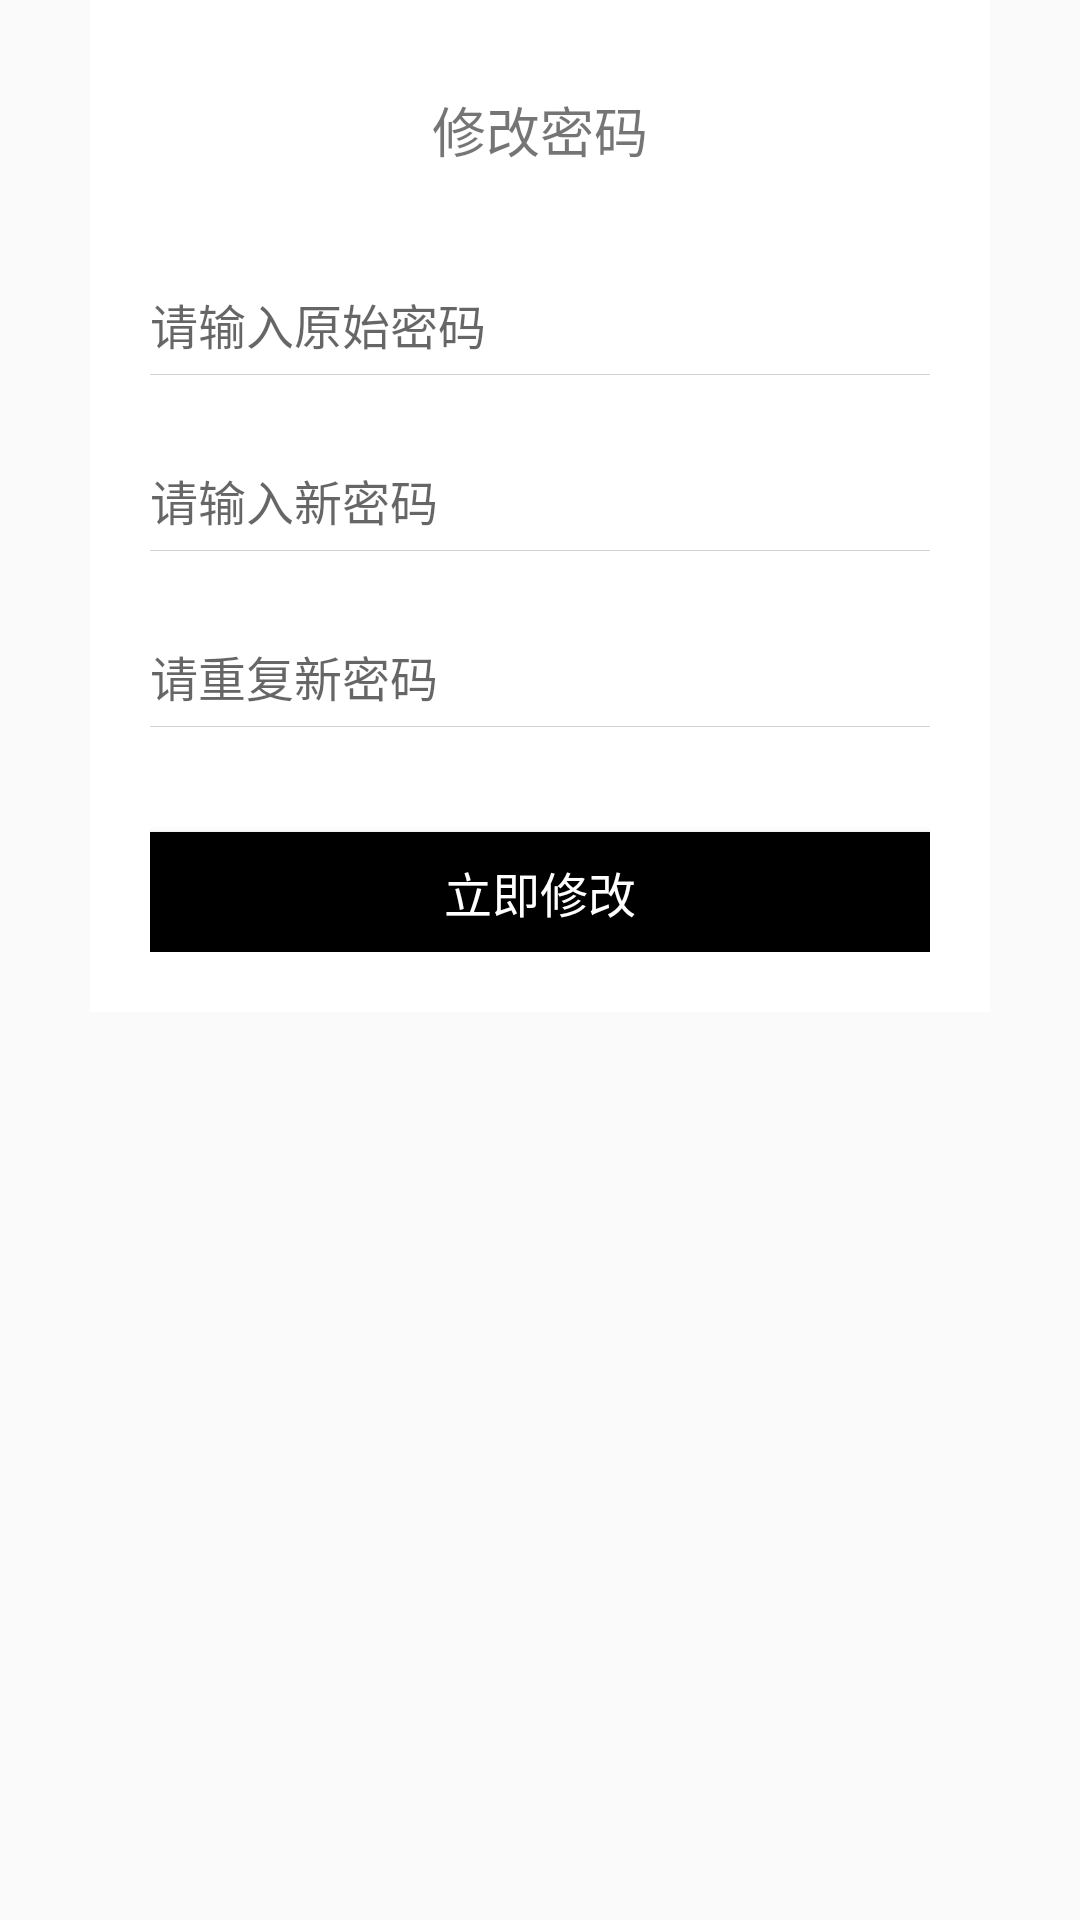

Android layout source for this screen:
<!-- AndroidManifest.xml: application theme AppTheme -->
<!-- res/layout/dialog_changepwd.xml -->
<?xml version="1.0" encoding="utf-8"?>
<LinearLayout xmlns:android="http://schemas.android.com/apk/res/android"
    android:layout_width="300dp"
    android:layout_height="wrap_content"
    android:background="#0000"
    android:orientation="vertical">

    <RelativeLayout
        android:layout_width="300dp"
        android:layout_height="wrap_content"
        android:layout_gravity="center_horizontal"
        android:background="#fff">

        <ImageView
            android:id="@+id/login_iv"
            android:layout_width="wrap_content"
            android:layout_height="wrap_content"
            android:layout_gravity="right"
            android:src="@mipmap/login_close_bg_nor" />

        <LinearLayout
            android:layout_width="match_parent"
            android:layout_height="wrap_content"
            android:layout_centerVertical="true"
            android:orientation="vertical"
            android:paddingLeft="20dp"
            android:paddingRight="20dp"
            android:paddingBottom="20dp">

            <TextView
                android:layout_width="wrap_content"
                android:layout_height="wrap_content"
                android:layout_gravity="center_horizontal"
                android:layout_marginTop="30dp"
                android:text="@string/pwd_change"
                android:textSize="18sp" />

            <EditText
                android:id="@+id/login_et1"
                android:layout_width="match_parent"
                android:layout_height="wrap_content"
                android:layout_marginTop="40dp"
                android:background="@null"
                android:hint="@string/originpwd_hints"
                android:inputType="text"
                android:textSize="16sp" />

            <View
                android:layout_width="match_parent"
                android:layout_height="1px"
                android:layout_marginTop="5dp"
                android:background="#d3d3d3" />

            <EditText
                android:id="@+id/login_et2"
                android:layout_width="match_parent"
                android:layout_height="wrap_content"
                android:layout_marginTop="30dp"
                android:background="@null"
                android:hint="@string/newpwd_hints"
                android:inputType="numberPassword"
                android:textSize="16sp" />

            <View
                android:layout_width="match_parent"
                android:layout_height="1px"
                android:layout_marginTop="5dp"
                android:background="#d3d3d3" />

            <EditText
                android:id="@+id/login_et3"
                android:layout_width="match_parent"
                android:layout_height="wrap_content"
                android:layout_marginTop="30dp"
                android:background="@null"
                android:hint="@string/repeatpwd_hints"
                android:inputType="numberPassword"
                android:textSize="16sp" />

            <View
                android:layout_width="match_parent"
                android:layout_height="1px"
                android:layout_marginTop="5dp"
                android:background="#d3d3d3" />

            <Button
                android:id="@+id/login_btn"
                android:layout_width="match_parent"
                android:layout_height="40dp"
                android:layout_marginTop="35dp"
                android:background="#000000"
                android:padding="5dp"
                android:text="@string/changePwd"
                android:textColor="#ffffff"
                android:textSize="16sp" />

        </LinearLayout>
    </RelativeLayout>

    <LinearLayout
        android:layout_width="match_parent"
        android:layout_height="wrap_content"
        android:layout_gravity="center_horizontal"
        android:layout_marginTop="30dp"
        android:orientation="horizontal">

    </LinearLayout>
</LinearLayout>
<!-- resources referenced by this layout -->
<resources>
  <string name="changePwd">立即修改</string>
  <string name="newpwd_hints">请输入新密码</string>
  <string name="originpwd_hints">请输入原始密码</string>
  <string name="pwd_change">修改密码</string>
  <string name="repeatpwd_hints">请重复新密码</string>
  <style name="AppTheme" parent="Theme.AppCompat.Light.DarkActionBar">
          
          <item name="colorPrimary">@color/colorPrimary</item>
          <item name="colorPrimaryDark">@color/colorPrimaryDark</item>
          <item name="colorAccent">@color/colorAccent</item>
      </style>
  <color name="colorPrimary">#6200EE</color>
  <color name="colorPrimaryDark">#3700B3</color>
  <color name="colorAccent">#03DAC5</color>
</resources>
